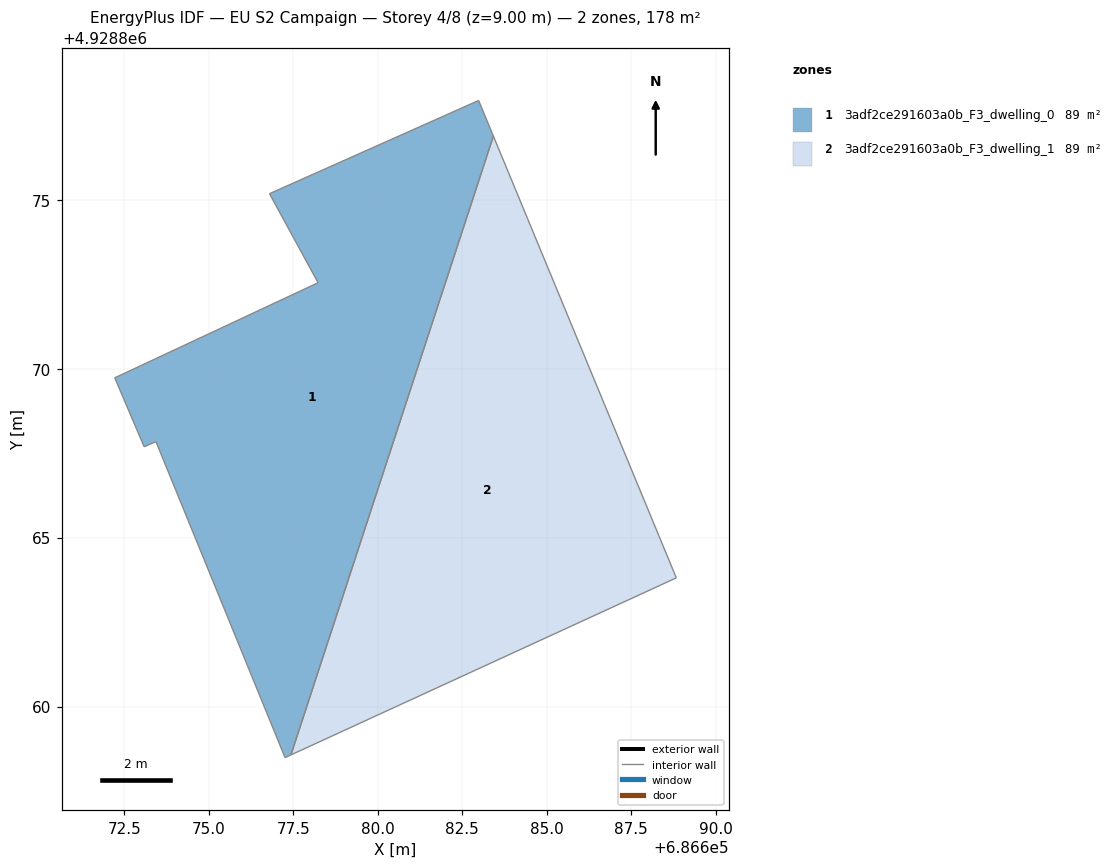
=== STOREY PLAN SPEC (per zone: floor XY polygon, exterior-wall plan segments, windows/doors) ===
zone 1: 3adf2ce291603a0b_F3_dwelling_0  (88.8 m²)
  floor: (686677.43, 4928858.57) (686683.42, 4928876.88) (686682.98, 4928877.94) (686676.79, 4928875.18) (686678.23, 4928872.54) (686672.21, 4928869.73) (686673.08, 4928867.69) (686673.43, 4928867.84) (686677.25, 4928858.49)
  interior walls: 9
zone 2: 3adf2ce291603a0b_F3_dwelling_1  (88.8 m²)
  floor: (686688.83, 4928863.81) (686683.42, 4928876.88) (686677.43, 4928858.57)
  interior walls: 3

=== DERIVED (storey summary) ===
Building: EU S2 Campaign
Storey: 4 of 8  (floor level z = 9.00 m)
Storey gross floor area: 177.5 m²
Zones on this storey: 2
  - 3adf2ce291603a0b_F3_dwelling_0: floor 88.8 m²
  - 3adf2ce291603a0b_F3_dwelling_1: floor 88.8 m²
Zone adjacency (shared interzone walls):
  - 3adf2ce291603a0b_F3_dwelling_0 ↔ 3adf2ce291603a0b_F3_dwelling_1